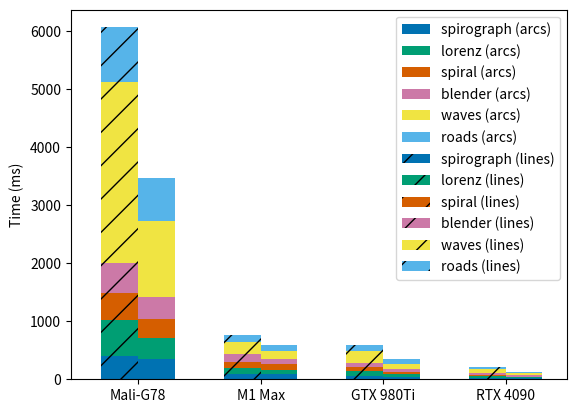

Write Python code to recreate this figure.
#!/usr/bin/python3
# Copyright 2024 the Vello Authors
# SPDX-License-Identifier: Apache-2.0

import pandas as pd
import matplotlib.pyplot as plt
import matplotlib
import sys

matplotlib.style.use('seaborn-v0_8-colorblind')

if len(sys.argv) > 1 and sys.argv[1] == 'tests':
	arcs = pd.DataFrame({
		"long path (arcs)": [8.11, 2.90, 0.559, 0.08245],
		"mmark-35k (arcs)": [7.50, 0.943, 1.67, 0.13434],
		"mmark-60k (arcs)": [13.17, 1.54, 2.38, 0.19562]
		}, index=["Mali-G78", "M1 Max", "GTX 980Ti", "RTX 4090"]
	)
	lines = pd.DataFrame({
		"long path (lines)": [13.06, 3.11, 1.35, 0.31733],
		"mmark-35k (lines)": [12.45, 1.73, 2.95, 0.22960],
		"mmark-60k (lines)": [22.52, 2.87, 4.34, 0.38593],
		}, index=["Mali-G78", "M1 Max", "GTX 980Ti", "RTX 4090"]
	)
else:
	arcs = pd.DataFrame({
		"spirograph (arcs)":[350.59, 88.01, 37.37, 13.48],
		"lorenz (arcs)":[361.09, 65.84, 50.61, 18.48],
		"spiral (arcs)":[324.73, 104.48, 35.97, 13.23],
		"blender (arcs)":[384.37, 86.25, 51.05, 20.73],
		"waves (arcs)":[1300, 135.61, 85.06, 33.75],
		"roads (arcs)":[748.49, 102.37, 87.63, 31.39]
		}, index=["Mali-G78", "M1 Max", "GTX 980Ti", "RTX 4090"]
	)
	lines = pd.DataFrame({
		"spirograph (lines)":[404.16, 99.03, 47.92, 18.35],
		"lorenz (lines)":[616.51, 99.88, 93.75, 31.98],
		"spiral (lines)":[456.60, 106.41, 63.08, 25.71],
		"blender (lines)":[517.80, 129.34, 68.76, 28.10],
		"waves (lines)":[3120, 208.40, 214.03, 74.02],
		"roads (lines)":[947.03, 113.48, 98.41, 34.63]
		}, index=["Mali-G78", "M1 Max", "GTX 980Ti", "RTX 4090"]
	)

stacked_data = arcs
stacked_data2 = lines

fig, ax = plt.subplots()

stacked_data.plot(kind="bar", stacked=True, width=0.3, 
                  ax=ax, position=0, rot=0)
stacked_data2.plot(kind="bar", stacked=True, width=0.3, 
                   ax=ax, position=1, hatch='/', rot=0)
ax.set_xlim(right=len(stacked_data)-0.5)
ax.set_ylabel('Time (ms)')

plt.show()
